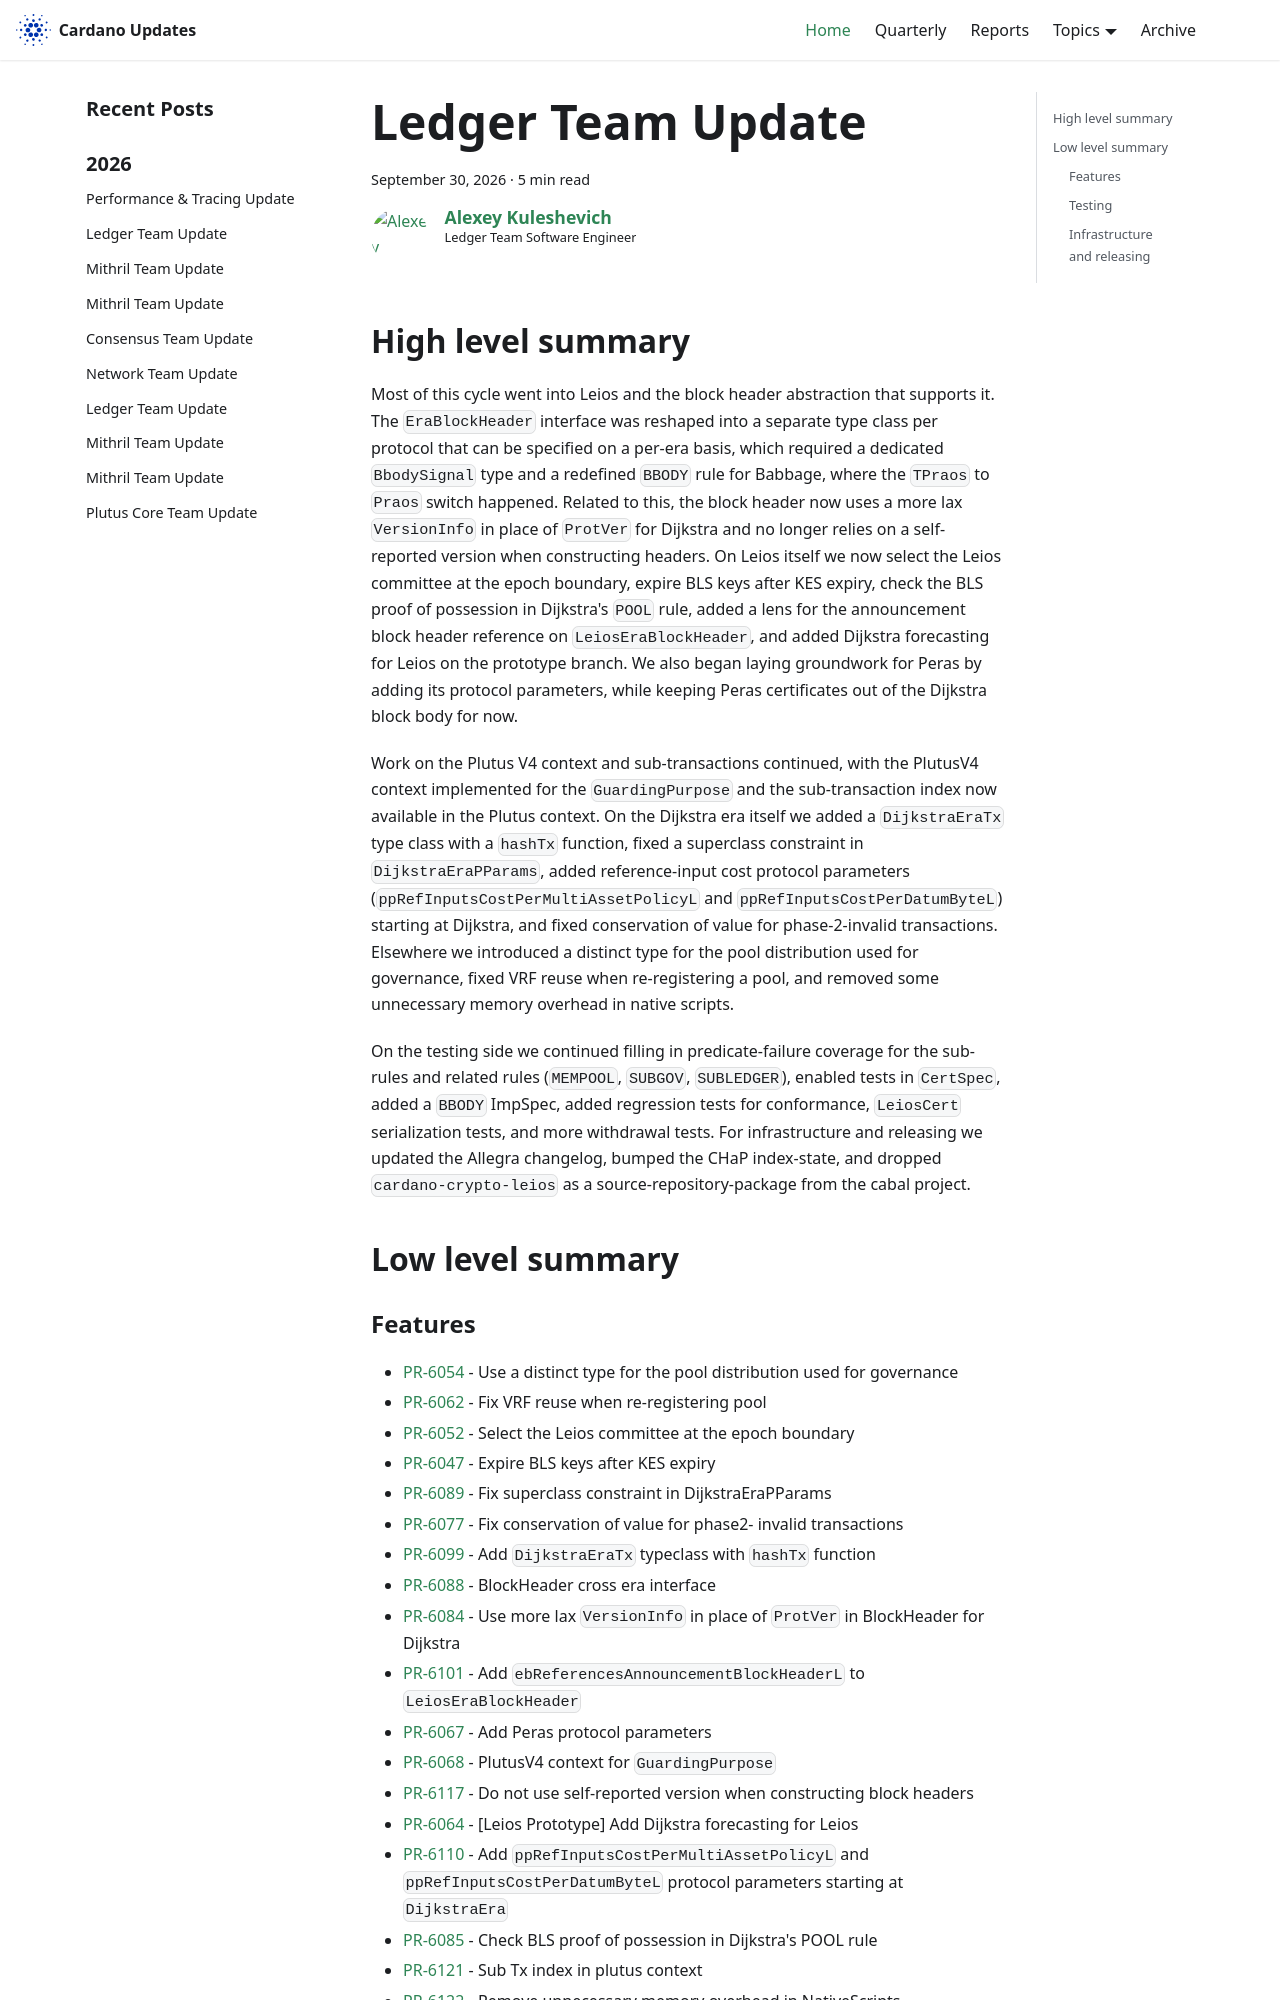

repository: IntersectMBO/cardano-updates · page: 2026-09-30-ledger/index.html · generator: docusaurus

---
title: Ledger Team Update
slug: 2026-09-30-ledger
authors: lehins
tags: [ledger]
hide_table_of_contents: false
---

## High level summary

Most of this cycle went into Leios and the block header abstraction that supports it. The `EraBlockHeader` interface was reshaped into a separate type class per protocol that can be specified on a per-era basis, which required a dedicated `BbodySignal` type and a redefined `BBODY` rule for Babbage, where the `TPraos` to `Praos` switch happened. Related to this, the block header now uses a more lax `VersionInfo` in place of `ProtVer` for Dijkstra and no longer relies on a self-reported version when constructing headers. On Leios itself we now select the Leios committee at the epoch boundary, expire BLS keys after KES expiry, check the BLS proof of possession in Dijkstra's `POOL` rule, added a lens for the announcement block header reference on `LeiosEraBlockHeader`, and added Dijkstra forecasting for Leios on the prototype branch. We also began laying groundwork for Peras by adding its protocol parameters, while keeping Peras certificates out of the Dijkstra block body for now.

Work on the Plutus V4 context and sub-transactions continued, with the PlutusV4 context implemented for the `GuardingPurpose` and the sub-transaction index now available in the Plutus context. On the Dijkstra era itself we added a `DijkstraEraTx` type class with a `hashTx` function, fixed a superclass constraint in `DijkstraEraPParams`, added reference-input cost protocol parameters (`ppRefInputsCostPerMultiAssetPolicyL` and `ppRefInputsCostPerDatumByteL`) starting at Dijkstra, and fixed conservation of value for phase-2-invalid transactions. Elsewhere we introduced a distinct type for the pool distribution used for governance, fixed VRF reuse when re-registering a pool, and removed some unnecessary memory overhead in native scripts.

On the testing side we continued filling in predicate-failure coverage for the sub-rules and related rules (`MEMPOOL`, `SUBGOV`, `SUBLEDGER`), enabled tests in `CertSpec`, added a `BBODY` ImpSpec, added regression tests for conformance, `LeiosCert` serialization tests, and more withdrawal tests. For infrastructure and releasing we updated the Allegra changelog, bumped the CHaP index-state, and dropped `cardano-crypto-leios` as a source-repository-package from the cabal project.

## Low level summary

### Features

* [PR-6054] - Use a distinct type for the pool distribution used for governance
* [PR-6062] - Fix VRF reuse when re-registering pool
* [PR-6052] - Select the Leios committee at the epoch boundary
* [PR-6047] - Expire BLS keys after KES expiry
* [PR-6089] - Fix superclass constraint in DijkstraEraPParams
* [PR-6077] - Fix conservation of value for phase2- invalid transactions
* [PR-6099] - Add `DijkstraEraTx` typeclass with `hashTx` function
* [PR-6088] - BlockHeader cross era interface
* [PR-6084] - Use more lax `VersionInfo` in place of `ProtVer` in BlockHeader for Dijkstra
* [PR-6101] - Add `ebReferencesAnnouncementBlockHeaderL` to `LeiosEraBlockHeader`
* [PR-6067] - Add Peras protocol parameters
* [PR-6068] - PlutusV4 context for `GuardingPurpose`
* [PR-6117] - Do not use self-reported version when constructing block headers
* [PR-6064] - [Leios Prototype] Add Dijkstra forecasting for Leios
* [PR-6110] - Add `ppRefInputsCostPerMultiAssetPolicyL` and `ppRefInputsCostPerDatumByteL` protocol parameters starting at `DijkstraEra`
* [PR-6085] - Check BLS proof of possession in Dijkstra's POOL rule
* [PR-6121] - Sub Tx index in plutus context
* [PR-6122] - Remove unnecessary memory overhead in NativeScripts

### Testing

* [PR-6082] - Add regression tests for conformance
* [PR-6091] - Add `LeiosCert` serialization tests
* [PR-6095] - MEMPOOL predicate failures
* [PR-6083] - SUBGOV predicate failures
* [PR-6115] - Enable tests in `CertSpec`
* [PR-6116] - BBODY Impspec
* [PR-6111] - Additional withdrawal tests
* [PR-6112] - SUBLEDGER predicate-failure tests
